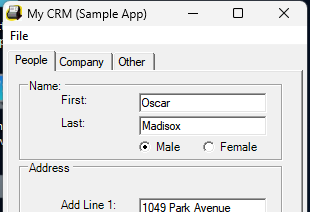
Task: Capture Data from Excel Spreadsheet
Workflow: DesktopDataCapture

Step 1: Open My CRM App on 'Form1' (mycrm.exe)

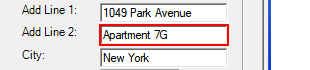
Step 2: type a value into 'textBoxPeopleAddLine2'

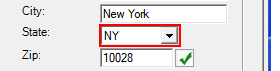
Step 3: select in the combo box 'State:'

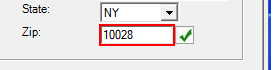
Step 4: type a value into 'textBoxPeopleAddressZip'

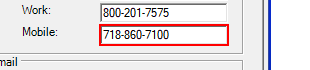
Step 5: type a value into 'textBoxPeopleMobilePhone'

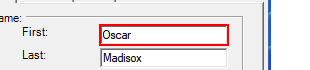
Step 6: type "[CurrentRow("first name").ToString]" into 'textBoxPeopleFirstName'

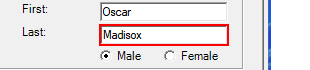
Step 7: type "[CurrentRow("last name").ToString]" into 'textBoxPeopleLastName'

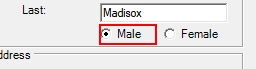
Step 8 [then]: click on 'radioButtonMale'

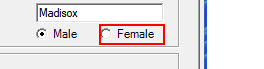
Step 9 [else]: click on 'radioButtonFemale'

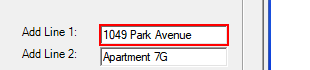
Step 10: type "[CurrentRow("address").ToString]" into 'textBoxPeopleAddLine1'

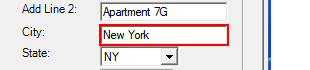
Step 11: type "[CurrentRow("city").ToString]" into 'textBoxPeopleAddressCity'

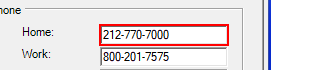
Step 12: type "[CurrentRow("home phone").ToString]" into 'textBoxPeopleHomePhone'

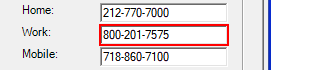
Step 13: type "[CurrentRow("work phone").ToString]" into 'textBoxPeopleWorkPhone'

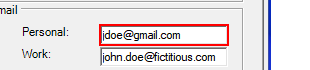
Step 14: type "[CurrentRow("personal email").ToString]" into 'textBoxPeoplePersonalEmail'

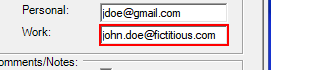
Step 15: type "[CurrentRow("work email").ToString]" into 'textBoxPeopleWorkEmail'

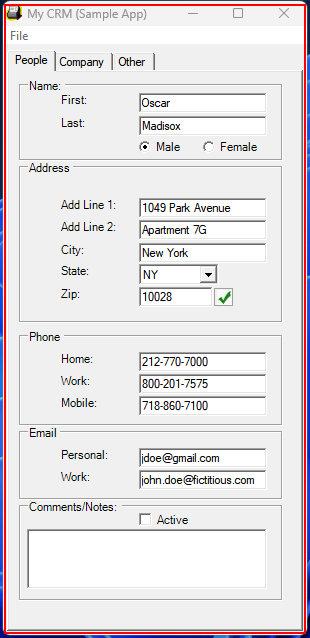
Step 16: Close CRM App on 'Form1' (mycrm.exe)